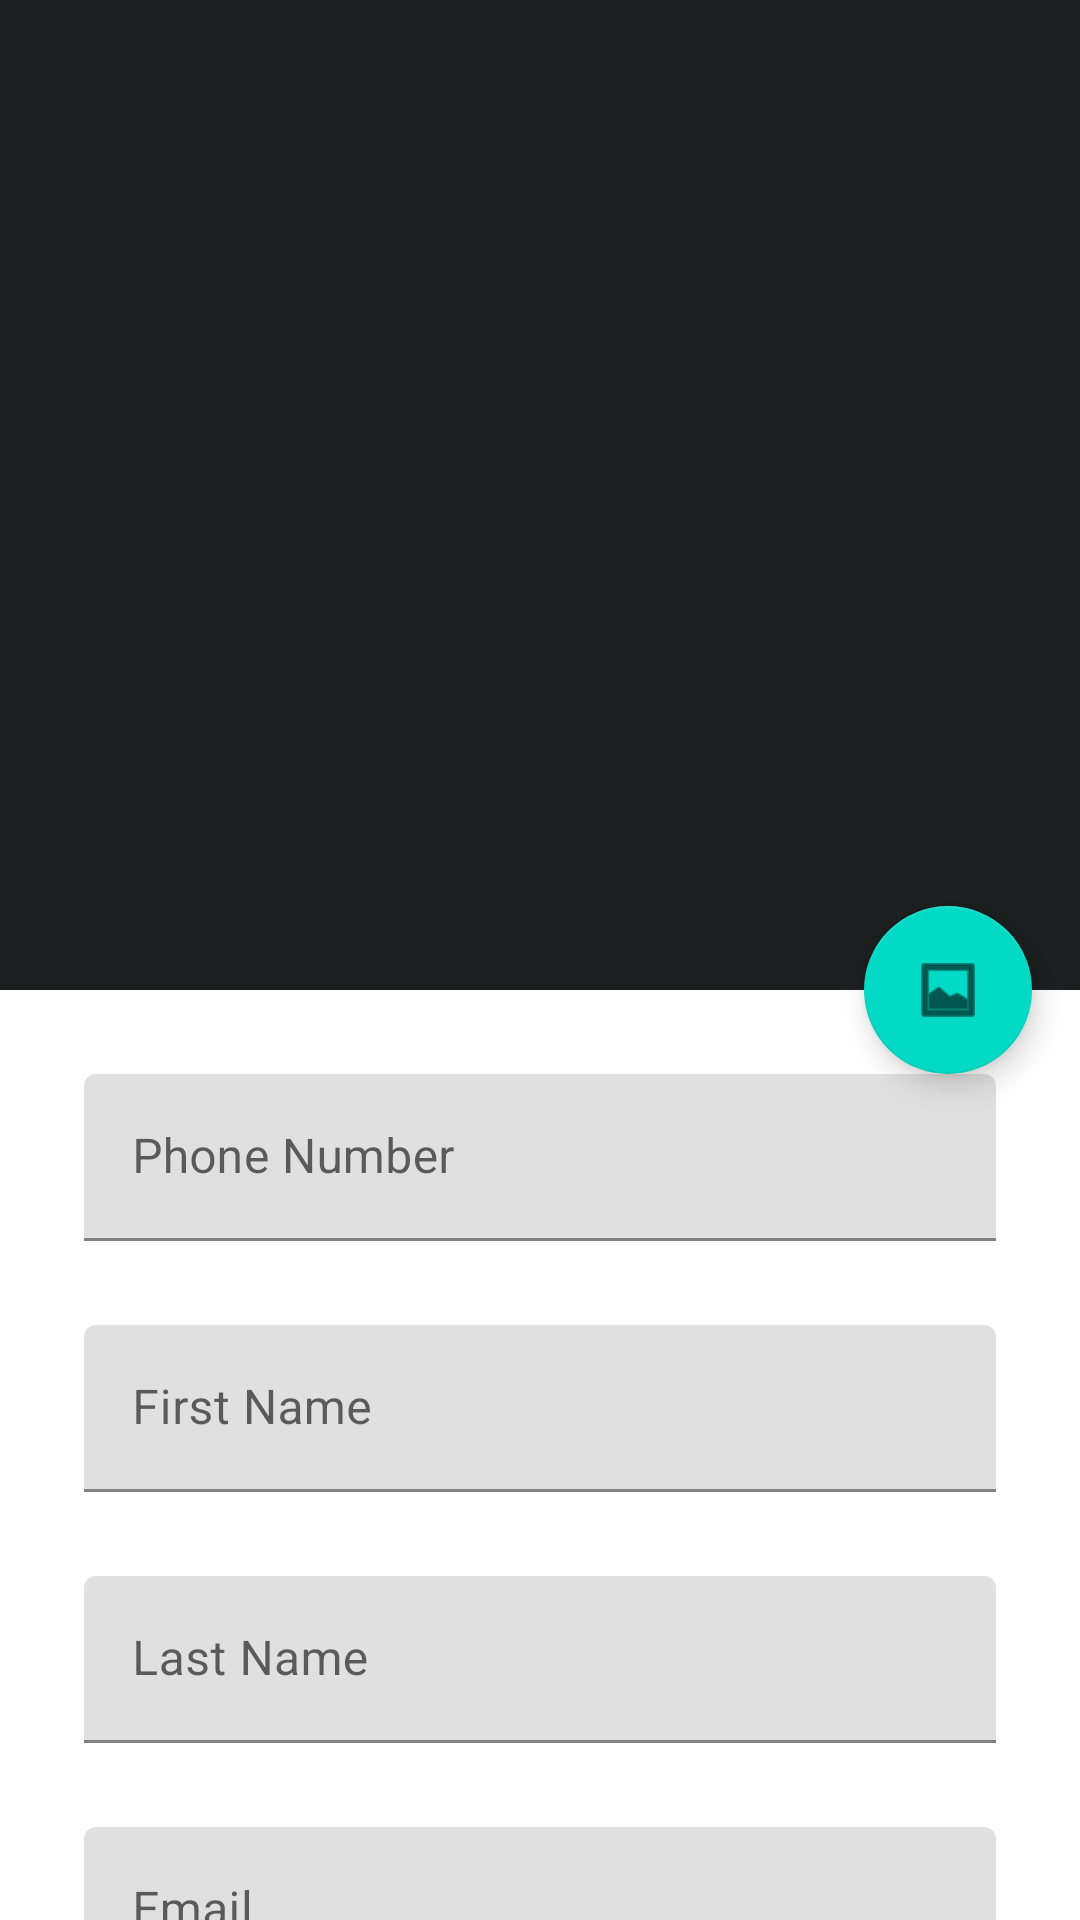

Layout XML and referenced resources for this Android screen:
<!-- AndroidManifest.xml: application theme AppTheme -->
<!-- res/layout/activity_edit_user_profile.xml -->
<?xml version="1.0" encoding="utf-8"?>
<androidx.coordinatorlayout.widget.CoordinatorLayout xmlns:android="http://schemas.android.com/apk/res/android"
    xmlns:app="http://schemas.android.com/apk/res-auto"
    xmlns:tools="http://schemas.android.com/tools"
    android:layout_width="match_parent"
    android:layout_height="match_parent"
    android:fitsSystemWindows="true"
    tools:context=".activities.EditUserProfile">

    <com.google.android.material.appbar.AppBarLayout
        android:id="@+id/app_bar"
        android:layout_width="match_parent"
        android:layout_height="@dimen/app_bar_height"
        android:fitsSystemWindows="true"
        android:theme="@style/AppTheme.AppBarOverlay">

        <com.google.android.material.appbar.CollapsingToolbarLayout
            android:id="@+id/toolbar_layout"
            android:layout_width="match_parent"
            android:layout_height="match_parent"
            android:fitsSystemWindows="true"
            app:contentScrim="?attr/colorPrimary"
            app:layout_scrollFlags="scroll|exitUntilCollapsed"
            app:toolbarId="@+id/toolbar">

            <ImageView
                android:id="@+id/img"
                android:layout_width="match_parent"
                android:layout_height="match_parent"
                android:scaleType="fitCenter" />

            <androidx.appcompat.widget.Toolbar
                android:id="@+id/toolbar"
                android:layout_width="match_parent"
                android:layout_height="?attr/actionBarSize"
                app:layout_collapseMode="pin"
                app:popupTheme="@style/AppTheme.PopupOverlay" />

        </com.google.android.material.appbar.CollapsingToolbarLayout>
    </com.google.android.material.appbar.AppBarLayout>

    <include layout="@layout/content_edit_user_profile" />

    <com.google.android.material.floatingactionbutton.FloatingActionButton
        android:id="@+id/fab"
        android:layout_width="wrap_content"
        android:layout_height="wrap_content"
        android:layout_margin="@dimen/fab_margin"
        app:layout_anchor="@id/app_bar"
        app:layout_anchorGravity="bottom|end"
        app:srcCompat="@android:drawable/ic_menu_gallery" />

</androidx.coordinatorlayout.widget.CoordinatorLayout>
<!-- res/layout/content_edit_user_profile.xml (included above) -->
<?xml version="1.0" encoding="utf-8"?>
<androidx.core.widget.NestedScrollView xmlns:android="http://schemas.android.com/apk/res/android"
    xmlns:app="http://schemas.android.com/apk/res-auto"
    xmlns:tools="http://schemas.android.com/tools"
    android:layout_width="match_parent"
    android:layout_height="match_parent"
    app:layout_behavior="@string/appbar_scrolling_view_behavior"
    tools:context=".activities.EditUserProfile"
    tools:showIn="@layout/activity_edit_user_profile">

    <LinearLayout
        android:layout_width="match_parent"
        android:layout_height="wrap_content"
        android:layout_margin="@dimen/mp7"
        android:orientation="vertical"
        android:padding="@dimen/mp7">

        <com.google.android.material.textfield.TextInputLayout
            android:layout_width="match_parent"
            android:layout_height="wrap_content"
            android:layout_margin="@dimen/mp7"
            android:padding="@dimen/mp7">

            <EditText
                android:id="@+id/edtPhoneNo"
                android:layout_width="match_parent"
                android:layout_height="wrap_content"
                android:focusable="false"
                android:hint="@string/phone_no"
                android:inputType="phone"
                android:textColor="@color/colorPrimaryDark" />
        </com.google.android.material.textfield.TextInputLayout>

        <com.google.android.material.textfield.TextInputLayout
            android:layout_width="match_parent"
            android:layout_height="wrap_content"
            android:layout_margin="@dimen/mp7"
            android:padding="@dimen/mp7">

            <EditText
                android:id="@+id/edtFirstName"
                android:layout_width="match_parent"
                android:layout_height="wrap_content"
                android:hint="@string/first_name"
                android:inputType="textPersonName"
                android:textColor="@color/colorPrimaryDark" />
        </com.google.android.material.textfield.TextInputLayout>

        <com.google.android.material.textfield.TextInputLayout
            android:layout_width="match_parent"
            android:layout_height="wrap_content"
            android:layout_margin="@dimen/mp7"
            android:padding="@dimen/mp7">

            <EditText
                android:id="@+id/edtLastName"
                android:layout_width="match_parent"
                android:layout_height="wrap_content"
                android:hint="@string/last_name"
                android:inputType="textPersonName"
                android:textColor="@color/colorPrimaryDark" />
        </com.google.android.material.textfield.TextInputLayout>

        <com.google.android.material.textfield.TextInputLayout
            android:layout_width="match_parent"
            android:layout_height="wrap_content"
            android:layout_margin="@dimen/mp7"
            android:padding="@dimen/mp7">

            <EditText
                android:id="@+id/edtEmail"
                android:layout_width="match_parent"
                android:layout_height="wrap_content"
                android:hint="@string/email"
                android:inputType="textEmailAddress"
                android:textColor="@color/colorPrimaryDark" />
        </com.google.android.material.textfield.TextInputLayout>

        <Button
            android:id="@+id/userProfile"
            android:layout_width="match_parent"
            android:layout_height="wrap_content"
            android:layout_gravity="center_horizontal"
            android:layout_marginLeft="@dimen/login_button_margin"
            android:layout_marginTop="@dimen/login_button_margin"
            android:layout_marginRight="@dimen/login_button_margin"
            android:text="@string/save"
            android:textColor="@color/colorTextWhite" />

        <ProgressBar
            android:id="@+id/userProfileProgress"
            android:layout_width="@dimen/mp32"
            android:layout_height="@dimen/mp32"
            android:layout_gravity="center"
            android:layout_marginTop="@dimen/mp12"
            android:layout_marginBottom="@dimen/mp12"
            android:visibility="gone" />

    </LinearLayout>

</androidx.core.widget.NestedScrollView>
<!-- resources referenced by this layout -->
<resources>
  <color name="colorPrimaryDark">#0F1313</color>
  <color name="colorTextWhite">#FFFFFF</color>
  <dimen name="app_bar_height">330dp</dimen>
  <dimen name="fab_margin">16dp</dimen>
  <dimen name="login_button_margin">16dp</dimen>
  <dimen name="mp12">12dp</dimen>
  <dimen name="mp32">32dp</dimen>
  <dimen name="mp7">7dp</dimen>
  <string name="email">Email</string>
  <string name="first_name">First Name</string>
  <string name="last_name">Last Name</string>
  <string name="phone_no">Phone Number</string>
  <string name="save">SAVE</string>
  <style name="AppTheme.AppBarOverlay" parent="ThemeOverlay.AppCompat.Dark.ActionBar" />
  <style name="AppTheme.PopupOverlay" parent="ThemeOverlay.AppCompat.Light" />
  <style name="AppTheme" parent="Theme.MaterialComponents.Light.DarkActionBar">
          
          <item name="colorPrimary">@color/colorPrimary</item>
          <item name="colorPrimaryDark">@color/colorPrimaryDark</item>
          <item name="colorAccent">@color/colorAccent</item>
      </style>
  <color name="colorPrimary">#1C1F1F</color>
  <color name="colorAccent">#858383</color>
</resources>
